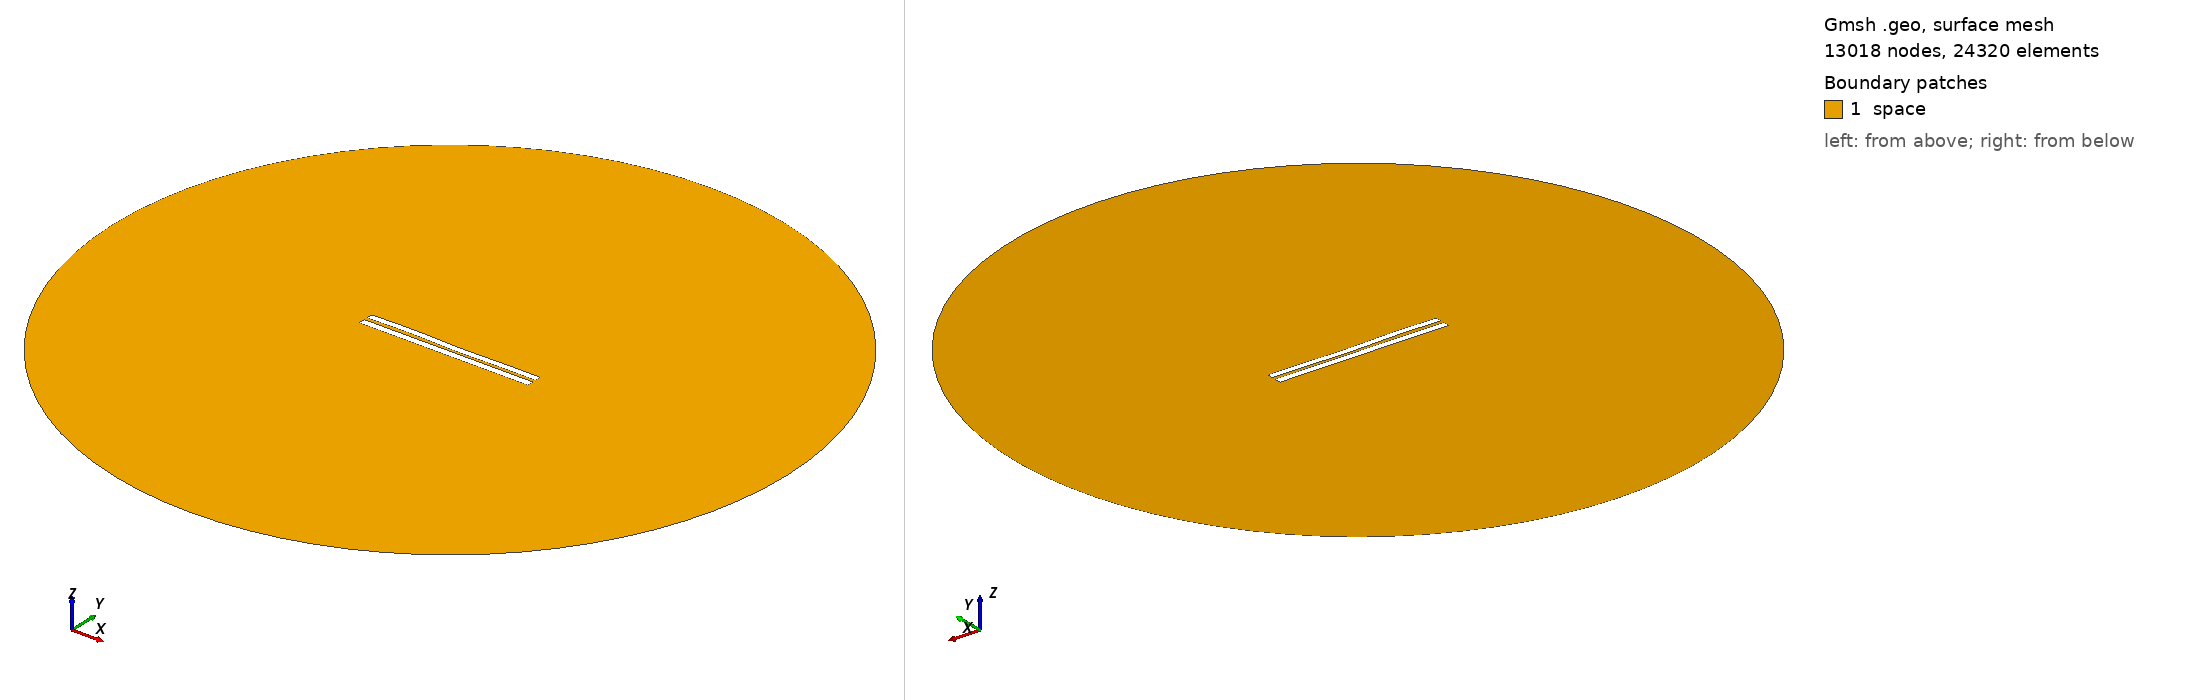

Gmsh geometry script, surface-meshed: 13018 nodes, 24320 surface elements. Boundary patches (legend numbers): 1 space. Left view from above one corner, right view from below the opposite corner. Legend entries are the model's physical surfaces. The drawing asked Gmsh for element sizes between 1% and 20% of the model's largest extent; the script's own settings can give other sizes.

=== 4425.geo (drawn) ===
//---------------------------------------
// Geometry kernel
//---------------------------------------

SetFactory("OpenCASCADE");



//---------------------------------------
// Parameters of the geometry
//---------------------------------------

// Overetch of the upper plate
overetch = 0.125;

// Distance between the plates
distance = 2.0;

// Discretization over the x axis (for the deformation)
nx = 50; 

// Length of the plate
L = 100 - overetch; 

// Number of modes
n = 4; 

// 1st mode coefficient
coeff(1) = -0.15;
beta(1) = 0.596864 * 3.1415926535 / L;

// 2nd mode coefficient
coeff(2) = -0.075;
beta(2) = 1.49418 * 3.1415926535 / L;

// 3rd mode coefficient
coeff(3) = 0.15;
beta(3) = 2.50025 * 3.1415926535 / L;

// 4th mode coefficient
coeff(4) = 0.15;
beta(4) = 3.49999 * 3.1415926535 / L;



//---------------------------------------
// Upper plate (deformed rectangle)
//---------------------------------------

// Coordiantes of the upper plate
xmin = -50;
xmax = 50 - overetch;

// Height of the upper plate
yheight = 4 - 2 * overetch;

// Indexes of the points
UpperID[] = {};
LowerID[] = {};
LeftID[] = {};
RightID[] = {};

// Point index
p = 1;

// Horizontal edges
For i In {1:nx}
    x = xmin + (i-1)*(xmax - xmin)/(nx-1);

    y_bottom = distance / 2 + overetch;
    For j In {1:n}
        C = (Cosh(beta(j)*L) + Cos(beta(j)*L)) / (Sinh(beta(j)*L) + Sin(beta(j)*L));
        y_bottom  = y_bottom + coeff(j) * (Cosh(beta(j)*(x+50)) - Cos(beta(j)*(x+50)) - C * (Sinh(beta(j)*(x+50)) - Sin(beta(j)*(x+50))));
    EndFor

    y_top = y_bottom + yheight;

    Point(p) = {x, y_top, 0, 1.0};
    UpperID[i] = p;
    p = p + 1;

    Point(p) = {x, y_bottom, 0, 1.0};
    LowerID[i] = p;
    p = p + 1;
EndFor

// Create point lists
UpperPts[] = {}; LowerPts[] = {};
For i In {1:nx}
  UpperPts[] += {UpperID[i]};
  LowerPts[] += {LowerID[i]};
EndFor

// Build splines
Spline(1) = {UpperPts[]};
Spline(2) = {LowerPts[]};
Line(3) = {LowerPts[nx-1], UpperPts[nx-1]};
Line(4) = {LowerPts[0], UpperPts[0]};

// Build the plane surface
Curve Loop(1) = {2, 3, -1, -4};
Plane Surface(1) = {1};



//---------------------------------------
// Lower plate (rectangle)
//---------------------------------------

// Vertices
Point(1001) = {-50, -1, 0, 1.0};
Point(1002) = { 50, -1, 0, 1.0};
Point(1003) = { 50,  -5, 0, 1.0};
Point(1004) = {-50,  -5, 0, 1.0};

// Edges
Line(5) = {1001, 1002};
Line(6) = {1002, 1003};
Line(7) = {1003, 1004};
Line(8) = {1004, 1001};

// Plane surface
Line Loop(2) = {5, 6, 7, 8};
Plane Surface(2) = {2}; 



//---------------------------------------
// Outer (fictious) boundary
//---------------------------------------

// Points
Point(1005) = {0, 0, 0};       // Center
Point(1006) = {200, 0, 0};     // Start point
Point(1007) = {0, 200, 0};     // 90 degrees
Point(1008) = {-200, 0, 0};    // 180 degrees
Point(1009) = {0, -200, 0};    // 270 degrees

// Circle arcs (each needs start, center, end)
Circle(9) = {1006, 1005, 1007};
Circle(10) = {1007, 1005, 1008};
Circle(11) = {1008, 1005, 1009};
Circle(12) = {1009, 1005, 1006};

// Plane surface for the entire domain
Curve Loop(3) = {9, 10, 11, 12};
Surface(3) = {3};

// Subtract the plates from the whole domain to obtain the actual domain where we want to solve the equations
BooleanDifference{ Surface{3}; Delete; }{ Surface{1}; Surface{2}; Delete; }




//---------------------------------------
// Transfinite Lines/Curves
//---------------------------------------

// Set the number of points on the boundaries
r = 7;

// Plates
Transfinite Curve {1, 2} = 50*r Using Progression 1;
Transfinite Curve {3, 4} = 2*r Using Progression 1;
Transfinite Line {5, 7} = 50*r Using Progression 1;
Transfinite Line {6, 8} = 2*r Using Progression 1;

// Outer boundary
Transfinite Line {9, 10, 11, 12} = 20 Using Progression 1;



//---------------------------------------
// Physical groups
//---------------------------------------                

// Physical curves (boundaries)
Physical Line("force_segment", 10) = {2};
Physical Line("upper_plate", 11) = {1, 3, 4};
Physical Line("lower_plate", 12) = {5, 6, 7, 8};
Physical Line("boundary", 20) = {9, 10, 11, 12};

// Physical Surfaces
Physical Surface("space", 30) = {3};



//---------------------------------------
// 6. Generate the Mesh
//---------------------------------------

// 2D mesh generation
Mesh 2;
